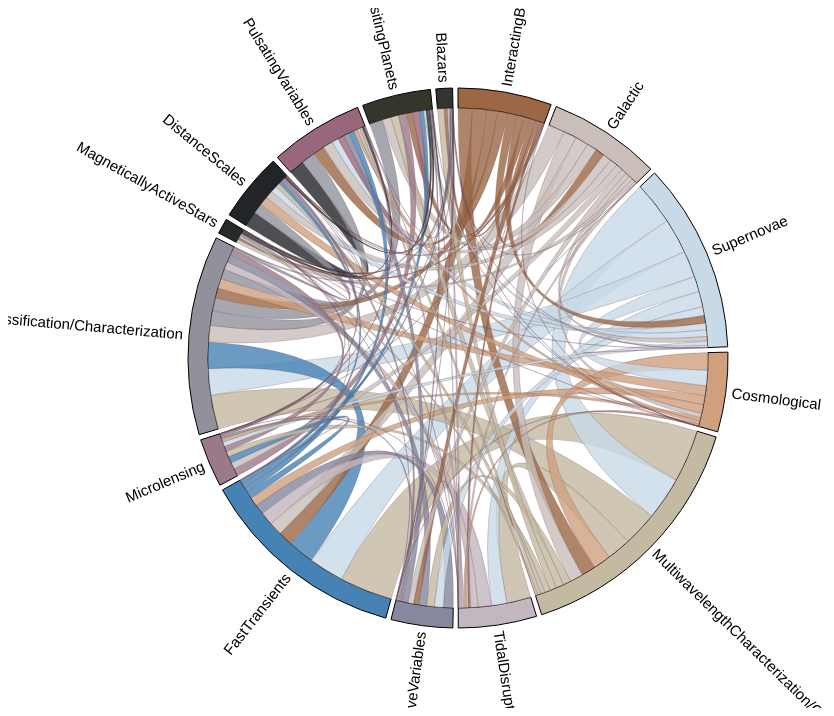
D3 v3 page, settled after 480 driven frames (8 s of simulated time); the page loaded 1 data file(s).


var matrixOut = 'data/affiliations-matrix.json';
var mapOut = 'data/affiliations-map.json';

      //*******************************************************************
      //  CREATE MATRIX AND MAP
      //*******************************************************************

 
d3.csv('data/affiliations.csv', function (error, data) {
        var mpr = chordMpr(data);
        _.each(data, function (d) {
          mpr.addToMap(d.word1, d.field, d.fielddef)
        });
        mpr.setFilter(function (row, a, b) {
            return (row.word1 === a.name && row.word2 === b.name)
          })
          .setAccessor(function (recs, a, b) {
            if (!recs[0]) return 0;
            return {count: recs[0].count, field: recs[0].field, valueOf: value, fielddef:recs[0].fielddef};
          });
        drawChords(mpr.getMatrix(), mpr.getMap());
      function value() { return +this.count; }
      });

     //console.log(matrix, mmap);

                                      
      //*******************************************************************
      //  DRAW THE CHORD DIAGRAM
      //*******************************************************************
      function testChords (matrix, mmap) {
      console.log(matrix,mmap)
      };
      //*******************************************************************
      //  DRAW THE CHORD DIAGRAM
      //*******************************************************************
     function drawChords (matrix, mmap) {


function readstats () {
d3.csv("data/affiliationsNumbers.csv", function(error, data){
     
      data.map(function(d)
        {
            console.log("subg:", d.subg)
            //each d is one line of the csv file represented as a json object
            subg = d.subg;
            //we slice the dollar sign off then convert to a number with the + sign
            //slicing works like "$216".slice(1) gives you 216, 
            //you can also give it a range like "$216 asdf".slice(1,4) gives you 216
            p = parseInt(d.tot)
            //console.log("tot:", p,d.tot);
            return {d} ;
});
console.log("tostats", data);
return data
});
     }
tostats = readstats()
var subgroups = {}
subgroups['Classification/Characterization']="https://tvs.science.lsst.org/node/10"
subgroups['DistanceScale']="https://www.lsstcorp.org/sciencewiki/index.php?title=Distance_Scale"
subgroups['FastTransients']="https://tvs.science.lsst.org/node/14"
subgroups['Galactic'] = "https://tvs.science.lsst.org/node/19"
subgroups['InteractingBinaries']="https://tvs.science.lsst.org/node/20"
subgroups['MagneticallyActiveStars']="https://www.lsstcorp.org/sciencewiki/index.php?title=Magnetically_Active_Stars"
subgroups['MicrolensingSubgroup']="https://www.lsstcorp.org/sciencewiki/index.php?title=Microlensing_Subgroup"
subgroups['MultiwavelengthCharacterization/Counterparts']="https://tvs.science.lsst.org/node/11"
subgroups['Non-degenerateEruptiveVariables']="https://tvs.science.lsst.org/node/6"
subgroups['PulsatingVariables']="https://www.lsstcorp.org/sciencewiki/index.php?title=Pulsating_Variables"
subgroups['Supernovae']="https://tvs.science.lsst.org/node/7"
subgroups['TidalDisruptionEvents']="https://tvs.science.lsst.org/node/13#overlay-context=subgroups"
subgroups['TransitingPlanets']="https://tvs.science.lsst.org/node/18"




save_twentycols=["#000000", "#070D12", "#0E1A24", "#152736", "#1C3448", "#23415A", "#2A4E6C", "#315B7E", "#386890", "#3F75A2","#4682B4","#588EBC","#6B9BC3","#7EA8CA","#90B4D2","#A2C0DA","#B5CDE1","#C8DAE8","#DAE6F0","#ECF2F8","#FFFFFF"]
twentycols=[ "#070D12", "#152736", "#23415A", "#315B7E", "#3F75A2","#588EBC","#7EA8CA","#A2C0DA","#C8DAE8","#ECF2F8","#FFFFFF"]
twentycols = ['#9C6744','#C9BEB9', "#C8DAE8",'#CFA07E','#C4BAA1','#C2B6BF','#85889E',"#4682B4",'#9C7989','#91919C','#242B27','#212429','#99677B','#36352B','#33332F','#2B2B2E','#2E1F13','#2B242A','#918A59','#6E676C','#6E4752','#6B4A2F','#998476','#8A968D','#968D8A','#968D96','#CC855C', '#967860','#929488','#949278','#A0A3BD','#BD93A1','#65666B','#6B5745','#6B6664','#695C52','#56695E','#69545C','#565A69','#696043','#63635C','#636150','#333131','#332820','#302D30','#302D1F','#2D302F','#CFB6A3','#362F2A'];

        var margin = {top: 50, right: 40, bottom: 50, left: 20};
        var w = 900, h = 700, r1 = h / 2, r0 = r1 - 100;

        var fill = d3.scale.ordinal()
            .domain(d3.range(12))
            .range(twentycols)


        var chord = d3.layout.chord()
            .padding(.02)
            .sortSubgroups(d3.descending)
            .sortChords(d3.descending);

        var arc = d3.svg.arc()
            .innerRadius(r0)
            .outerRadius(r0 + 20);

        var svg = d3.select("#charts").append("svg:svg")
            .attr("width", w)
            .attr("height", h)
          .append("svg:g")
            .attr("id", "circle")
            .attr("transform", "translate(" + w / 2 + "," + h / 2 + ")");
            svg.append("circle")
                .attr("r", r0 + 20);

       var rdr = chordRdr(matrix, mmap);
        chord.matrix(matrix);
        console.log("chord",chord.chords());

        function mouseovergroup(d, i) {
            console.log("object", groupTip(rdr(d)));
          d3.select("#tooltip")
.style("visibility", "visible")
.html("<a href='"+groupTip(rdr(d))+"' style='color: #ffffff'>link to subgroup page</a><br/>")
              .style("top", function () { return (d3.event.pageY + 5)+"px"})
              .style("left", function () { return (d3.event.pageX + 5)+"px";})

            chordPaths.classed("fade", function(p) {
              return p.source.index != i
                  && p.target.index != i;
            });
}

        console.log(tostats);
        var g = svg.selectAll("g.group")
            .data(chord.groups())
          .enter().append("svg:g")
          .attr("class", "group")
          // .on("mouseover", mouseovergroup);
            //.on("mouseout", function (d) { d3.select("#tooltip").style("visibility", "hidden") });

          g.append("svg:path")
            .style("stroke", "black")
            .style("fill", function(d) {  return twentycols[d.index]})
            .attr("d", arc);

          g.append("svg:text")
            .each(function(d) { d.angle = (d.startAngle + d.endAngle) / 2; })
            .attr("dy", ".35em")
            .style("font-family", "helvetica, arial, sans-serif")
            .style("font-size", "15px")
            .attr("text-anchor", function(d) { return d.angle > Math.PI ? "end" : null; })
            .attr("transform", function(d) {
              return "rotate(" + (d.angle * 180 / Math.PI - 90) + ")"
                  + "translate(" + (r0 + 26) + ")"
                  + (d.angle > Math.PI ? "rotate(180)" : "");
            })
            .text(function(d) { return rdr(d).gname; });

        var chordPaths = svg.selectAll("path.chord")
                .data(chord.chords())
              .enter().append("svg:path")
                .attr("class", "chord")
                .style("stroke", function(d) { return d3.rgb(fill(+rdr(d).sdata.field)).darker();})
                .style("fill", function(d) { console.log(d);return  (twentycols[d.source.index]); })
                .attr("d", d3.svg.chord().radius(r0))
                .on("mouseover", function (d) {
                  d3.select("#tooltip")
                    .style("visibility", "visible")
                    .html(chordTip(rdr(d)))
                    .style("top", function () { return (d3.event.pageY - 100)+"px"})
                    .style("left", function () { return (d3.event.pageX - 100)+"px";})
                 })
                .on("mouseout", function (d) { d3.select("#tooltip").style("visibility", "hidden") });

        function chordTip (d) {
            var p = d3.format(".2%"), q = d3.format(",r")
            return "Chord Info:<br/>"
              + p(d.svalue/d.stotal) + " (" + q(d.svalue) + ") of the people in the "
              + d.sname + " subgroup <br/>are also in  " + d.tname
          }
        function getByValue(arr, value) {

           for (var i=0, iLen=arr.length; i<iLen; i++) {

             if (arr[i].b == value) return arr[i];
           }
        }
        function groupTip (d) {
           console.log(subgroups)
           var p = d3.format(".1%"), q = d3.format(".1r"), z = d3.format(".1r")
           return subgroups[d.gname]
           //"The affiliaton to '" + d.gname
           //     + "' <br/> is chosen as either primary or secondary  by "
           //     + q(d.gvalue) + " members. <br/>"
           //     + p(d.gvalue/d.mtotal)
           //     + " of all affiliations (" + q(d.mtotal) + ")<br/>" 
          }

       //function mouseover(d, i) {
        //    console.log("<a href='"+groupTip(rdr(d))+"'>link to subgroup page</a>")
        //    d3.select("#tooltip")
        //      .style("visibility", "visible")
        //      .html("<a href='"+groupTip(rdr(d))+"'>link to subgroup page</a>")
        //      .style("top", function () { return (d3.event.pageY + 80)+"px"})
        //      .style("left", function () { return (d3.event.pageX - 130)+"px";})
        //                                          
        //    chordPaths.classed("fade", function(p) {
        //      return p.source.index != i
        //          && p.target.index != i;
        //    });
        //  }
  
      }

    
// ── scripts/js/mapper.js

//*******************************************************************
//  CHORD MAPPER 
//*******************************************************************
function chordMpr (data) {
  var mpr = {}, mmap = {}, n = 0,
      matrix = [], filter, accessor;

  mpr.setFilter = function (fun) {
    filter = fun;
    return this;
  },
  mpr.setAccessor = function (fun) {
    accessor = fun;
    return this;
  },
  mpr.getMatrix = function () {
    matrix = [];
    _.each(mmap, function (a) {
      if (!matrix[a.id]) matrix[a.id] = [];
      _.each(mmap, function (b) {
       var recs = _.filter(data, function (row) {
          return filter(row, a, b);
        })
        matrix[a.id][b.id] = accessor(recs, a, b);
      });
    });
    return matrix;
  },
  mpr.getMap = function () {
    return mmap;
  },
  mpr.printMatrix = function () {
    _.each(matrix, function (elem) {
      console.log(elem);
    })
  },
  mpr.addToMap = function (value, info, field) {
    if (!mmap[value]) {
      mmap[value] = { name: value, id: n++, data: info, field:field}
    }
  },
  mpr.addValuesToMap = function (varName, info) {
    var values = _.uniq(_.pluck(data, varName));
    _.map(values, function (v) {
      if (!mmap[v]) {
        mmap[v] = { name: v, id: n++, data: info }
      }
    });
    return this;
  }
  return mpr;
}
//*******************************************************************
//  CHORD READER
//*******************************************************************
function chordRdr (matrix, mmap) {
  return function (d) {
    var i,j,s,t,g,m = {};
    if (d.source) {
      //console.log("source",d.source)
      i = d.source.index; j = d.target.index;
      s = _.where(mmap, {id: i });
      t = _.where(mmap, {id: j });
      m.sname = s[0].name;
      m.sdata = d.source.value;
      m.svalue = +d.source.value;
      m.stotal = _.reduce(matrix[i], function (k, n) { return k + n }, 0);
      m.tname = t[0].name;
      m.tdata = d.target.value;
      m.tvalue = +d.target.value;
      m.ttotal = _.reduce(matrix[j], function (k, n) { return k + n }, 0);
    } else {
	console.log("here",mmap,d)
      g = _.where(mmap, {id: d.index });
      m.gname = g[0].name;
      m.gdata = g[0].data;
      m.gvalue = d.value;
      m.gfielddef = g[0].field;
      
    }
    m.mtotal = _.reduce(matrix, function (m1, n1) { 
      return m1 + _.reduce(n1, function (m2, n2) { return m2 + n2}, 0);
    }, 0);
    return m;
  }
}


### data: data/affiliations.csv
word1, word2, count
InteractingBinaries, InteractingBinaries, 0
InteractingBinaries, Galactic, 8
InteractingBinaries, Supernovae, 7
InteractingBinaries, Cosmological, 0
InteractingBinaries, MultiwavelengthCharacterization/Counterp…, 13
InteractingBinaries, TidalDisruptionEvents, 2
InteractingBinaries, Non-degenerateEruptiveVariables, 5
InteractingBinaries, FastTransients, 13
InteractingBinaries, Microlensing, 0
InteractingBinaries, Classification/Characterization, 9
InteractingBinaries, MagneticallyActiveStars, 2
InteractingBinaries, DistanceScales, 1
InteractingBinaries, PulsatingVariables, 10
InteractingBinaries, TransitingPlanets, 6
InteractingBinaries, Blazars, 3
Galactic, InteractingBinaries, 8
Galactic, Galactic, 0
Galactic, Supernovae, 4
Galactic, Cosmological, 4
Galactic, MultiwavelengthCharacterization/Counterp…, 12
Galactic, TidalDisruptionEvents, 2
Galactic, Non-degenerateEruptiveVariables, 5
Galactic, FastTransients, 12
Galactic, Microlensing, 6
Galactic, Classification/Characterization, 15
Galactic, MagneticallyActiveStars, 3
Galactic, DistanceScales, 7
Galactic, PulsatingVariables, 9
Galactic, TransitingPlanets, 8
Galactic, Blazars, 0
Supernovae, InteractingBinaries, 7
Supernovae, Galactic, 4
Supernovae, Supernovae, 0
Supernovae, Cosmological, 14
Supernovae, MultiwavelengthCharacterization/Counterp…, 39
Supernovae, TidalDisruptionEvents, 14
Supernovae, Non-degenerateEruptiveVariables, 8
Supernovae, FastTransients, 32
Supernovae, Microlensing, 4
Supernovae, Classification/Characterization, 24
Supernovae, MagneticallyActiveStars, 0
Supernovae, DistanceScales, 6
Supernovae, PulsatingVariables, 6
Supernovae, TransitingPlanets, 2
Supernovae, Blazars, 0
Cosmological, InteractingBinaries, 0
Cosmological, Galactic, 4
Cosmological, Supernovae, 14
Cosmological, Cosmological, 0
Cosmological, MultiwavelengthCharacterization/Counterp…, 16
Cosmological, TidalDisruptionEvents, 2
Cosmological, Non-degenerateEruptiveVariables, 0
Cosmological, FastTransients, 8
Cosmological, Microlensing, 3
Cosmological, Classification/Characterization, 9
Cosmological, MagneticallyActiveStars, 0
Cosmological, DistanceScales, 8
Cosmological, PulsatingVariables, 3
Cosmological, TransitingPlanets, 0
Cosmological, Blazars, 0
... 165 more rows